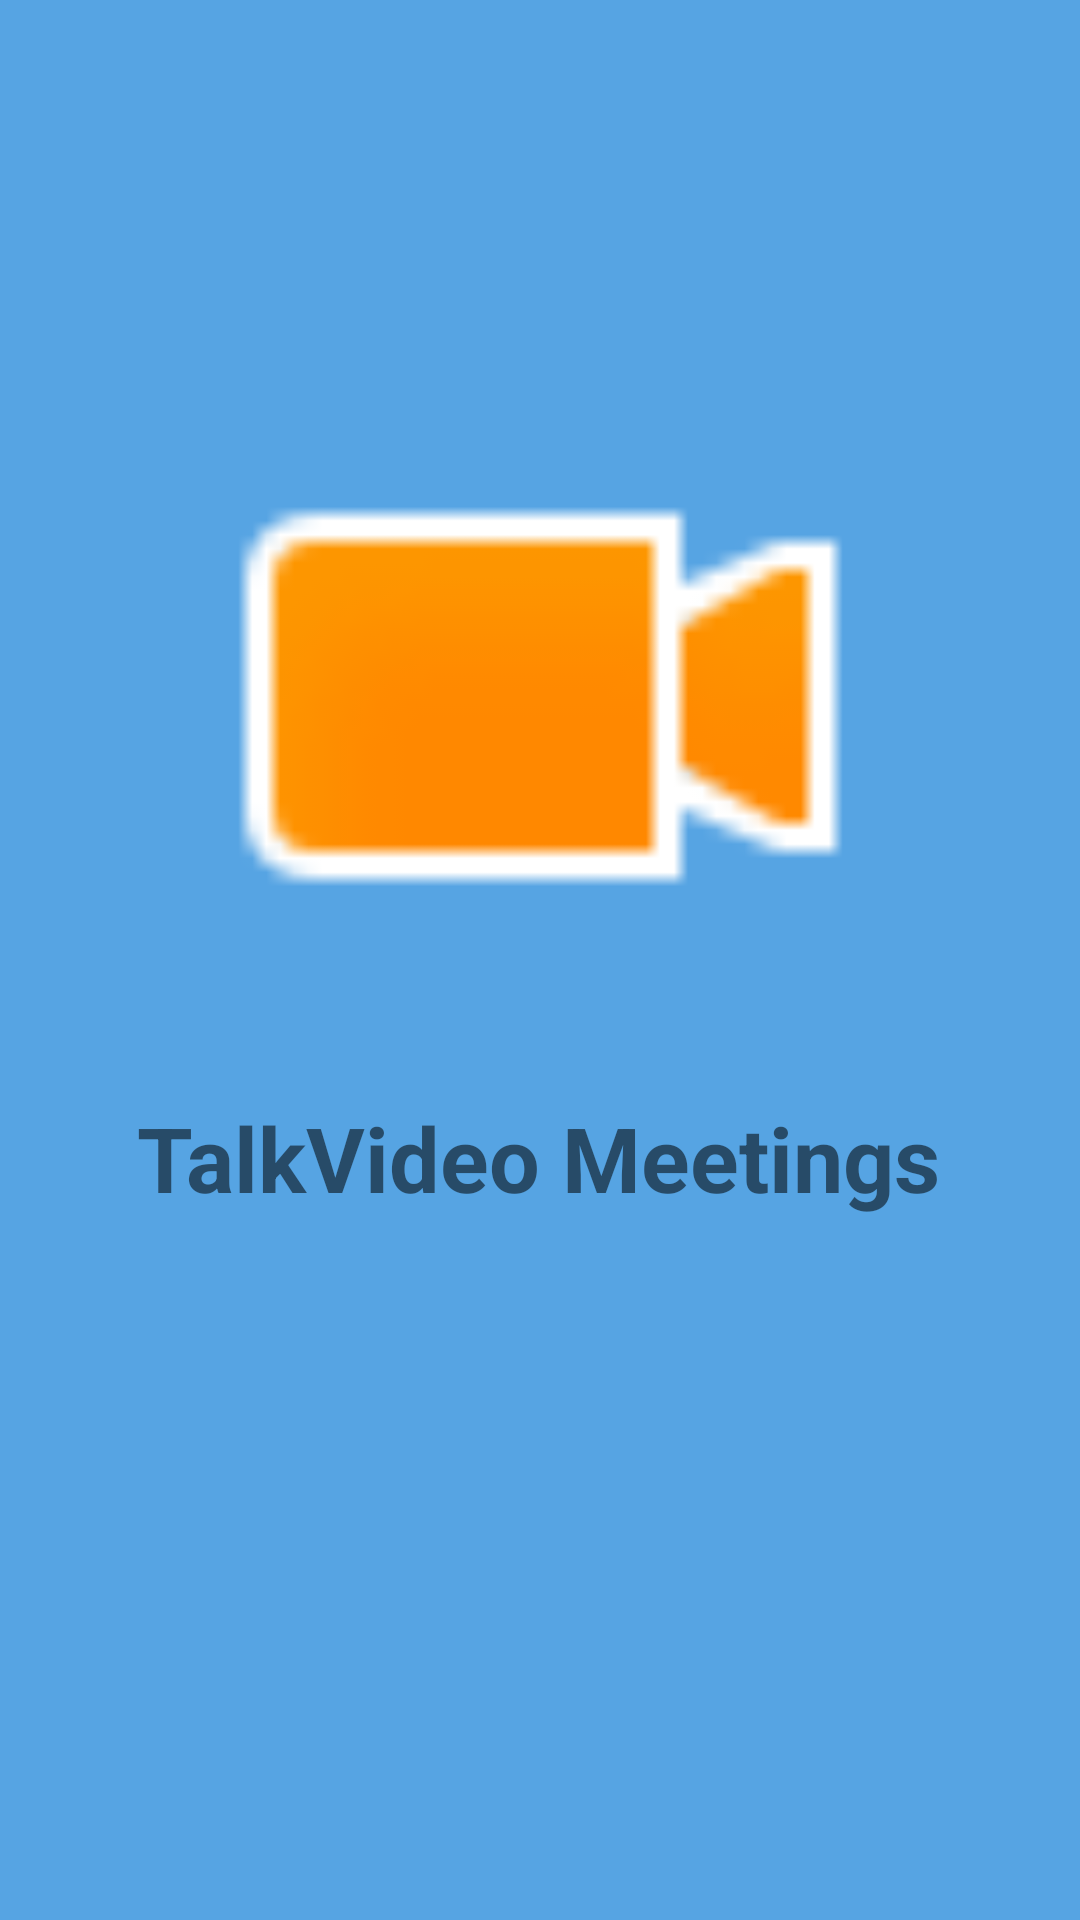

This screen was rendered from an Android layout file. Write that file and the resources it references.
<!-- AndroidManifest.xml: application theme Theme.VideoCalling -->
<!-- res/layout/activity_start.xml -->
<?xml version="1.0" encoding="utf-8"?>
<androidx.constraintlayout.widget.ConstraintLayout xmlns:android="http://schemas.android.com/apk/res/android"
    xmlns:app="http://schemas.android.com/apk/res-auto"
    xmlns:tools="http://schemas.android.com/tools"
    android:layout_width="match_parent"
    android:layout_height="match_parent"
    android:background="@color/colorPrimary"
    tools:context=".StartActivity">

    <ImageView
        android:id="@+id/imageView"
        android:layout_width="239dp"
        android:layout_height="225dp"

        app:layout_constraintBottom_toBottomOf="parent"
        app:layout_constraintEnd_toEndOf="parent"
        app:layout_constraintStart_toStartOf="parent"
        app:layout_constraintTop_toTopOf="parent"
        app:layout_constraintVertical_bias="0.288"
        app:srcCompat="@android:drawable/presence_video_away"
        tools:ignore="ContentDescription" />

    <TextView
        android:id="@+id/textView"
        android:layout_width="wrap_content"
        android:layout_height="wrap_content"
        android:text="TalkVideo Meetings"
        app:layout_constraintBottom_toBottomOf="parent"
        app:layout_constraintEnd_toEndOf="parent"
        app:layout_constraintHorizontal_bias="0.498"
        android:textSize="30sp"
        android:textStyle="bold"
        app:layout_constraintStart_toStartOf="parent"
        app:layout_constraintTop_toTopOf="parent"
        app:layout_constraintVertical_bias="0.61"
        tools:ignore="HardcodedText" />
</androidx.constraintlayout.widget.ConstraintLayout>
<!-- resources referenced by this layout -->
<resources>
  <color name="colorPrimary">#56A4E3</color>
  <style name="Theme.VideoCalling" parent="Theme.MaterialComponents.DayNight.NoActionBar">
          
          <item name="colorPrimary">@color/purple_500</item>
          <item name="colorPrimaryVariant">@color/purple_700</item>
          <item name="colorOnPrimary">@color/white</item>
          
          <item name="colorSecondary">@color/teal_200</item>
          <item name="colorSecondaryVariant">@color/teal_700</item>
          <item name="colorOnSecondary">@color/black</item>
          
          <item name="android:statusBarColor" tools:targetApi="l">?attr/colorPrimaryVariant</item>
          
      </style>
  <color name="purple_500">#FF6200EE</color>
  <color name="purple_700">#FF3700B3</color>
  <color name="white">#FFFFFFFF</color>
  <color name="teal_200">#FF03DAC5</color>
  <color name="teal_700">#FF018786</color>
  <color name="black">#FF000000</color>
</resources>
